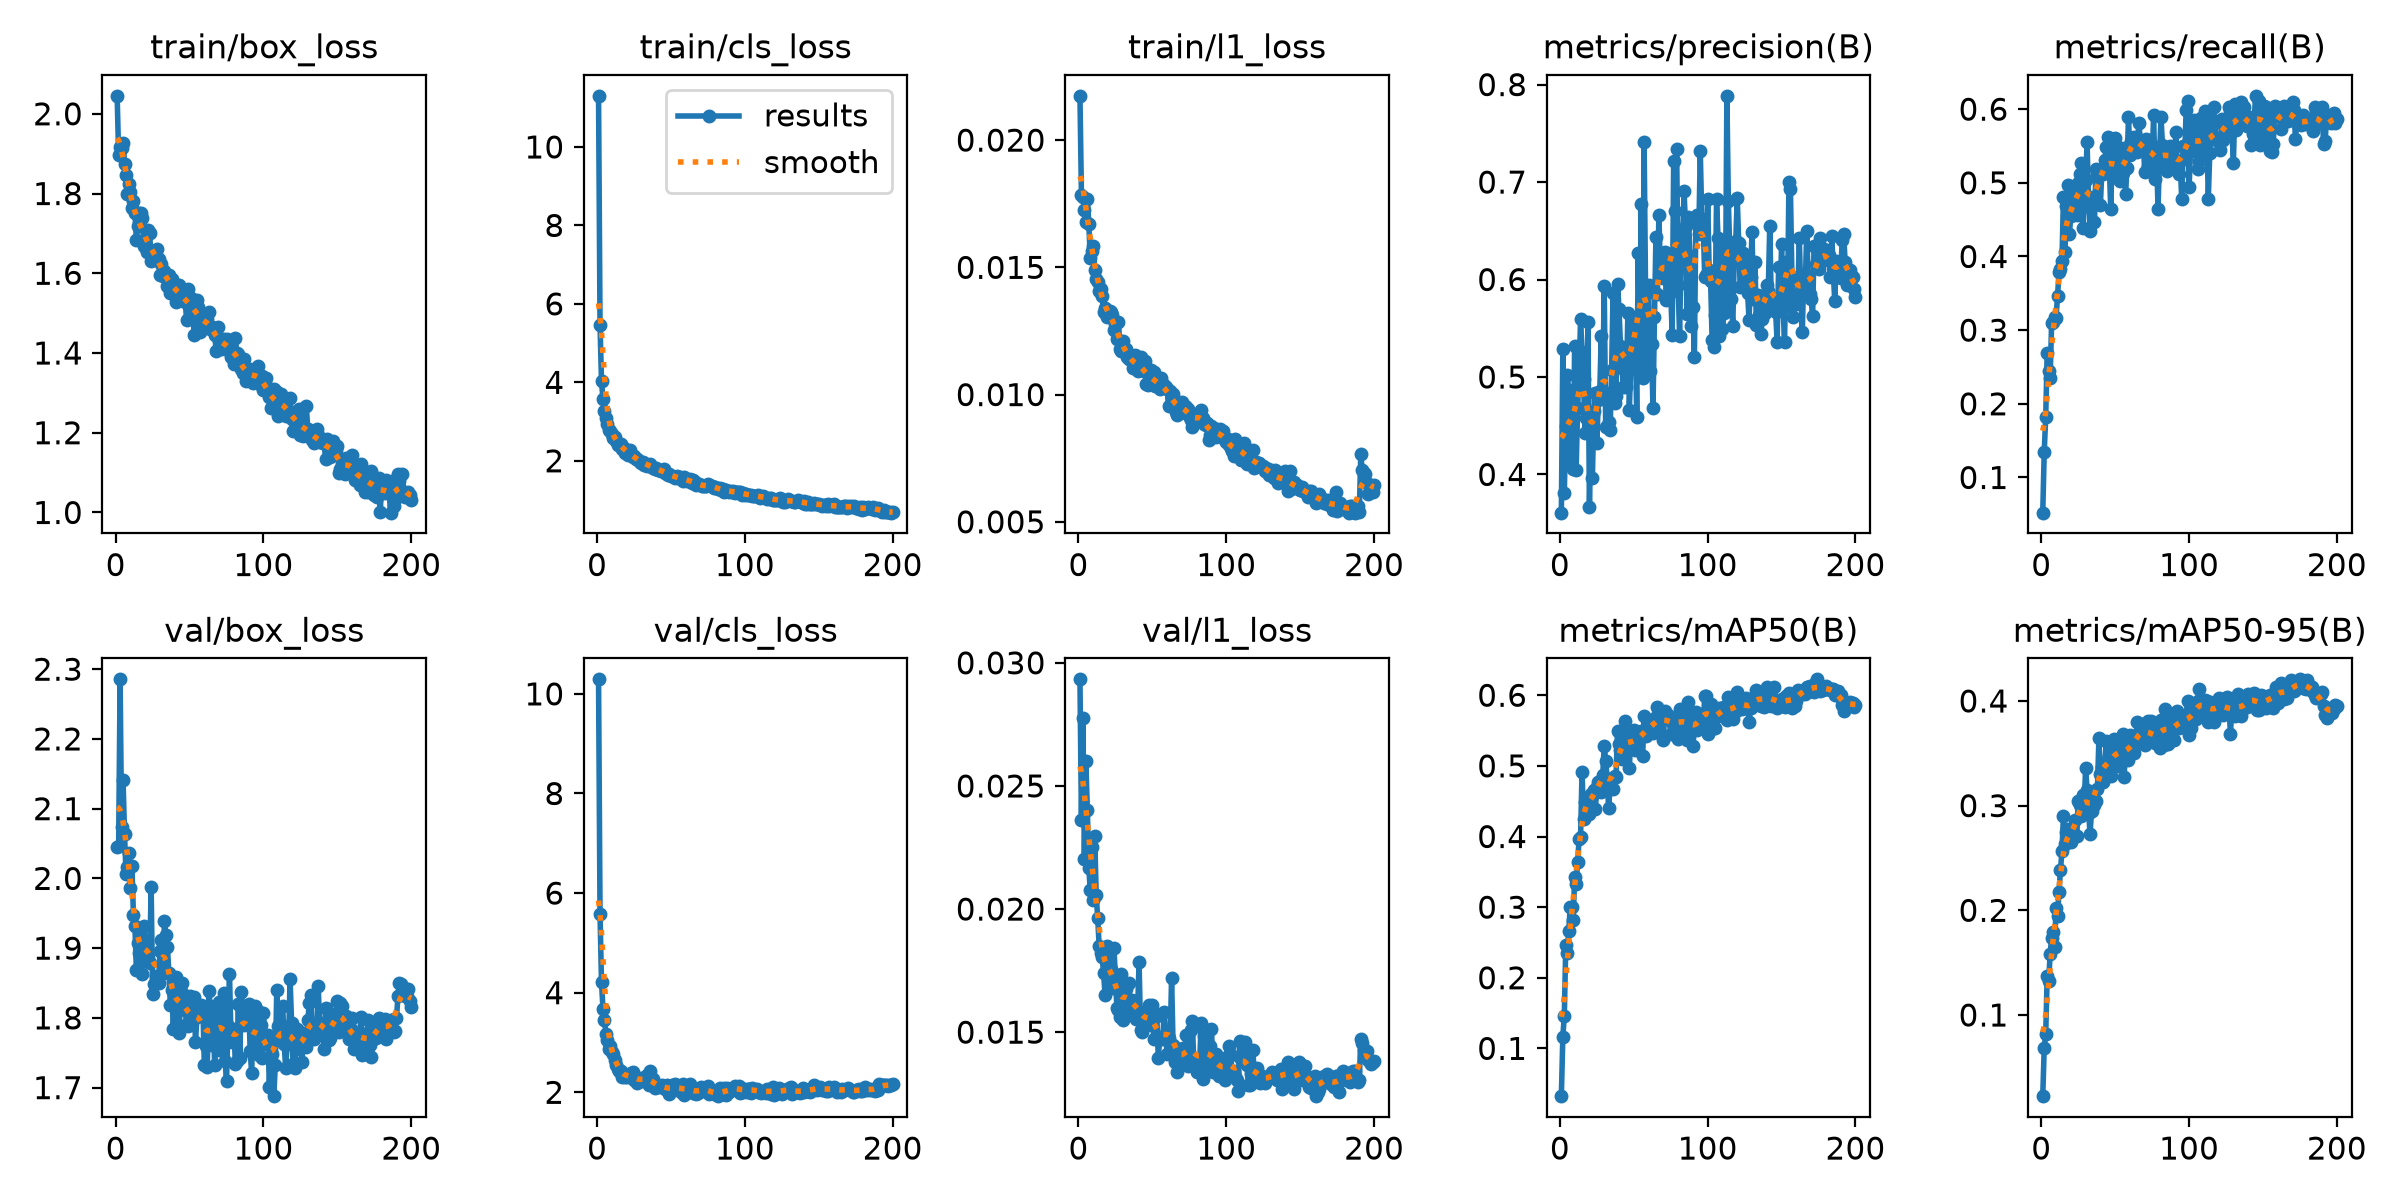

Data behind this chart, as committed beside it:
epoch, time, train/box_loss, train/cls_loss, train/l1_loss, metrics/precision(B), metrics/recall(B), metrics/mAP50(B), metrics/mAP50-95(B), val/box_loss, val/cls_loss, val/l1_loss, lr/pg0, lr/pg1, lr/pg2
1, 54.6, 2.045, 11.3, 0.02174, 0.3608, 0.05222, 0.03237, 0.02247, 2.045, 10.29, 0.02933, 0.0001569, 0.0001569, 0.0001569
2, 93.29, 1.896, 5.467, 0.01785, 0.5287, 0.1348, 0.1168, 0.0689, 2.046, 5.576, 0.02362, 0.000314, 0.000314, 0.000314
3, 131.4, 1.918, 4.022, 0.01777, 0.3812, 0.1815, 0.146, 0.08139, 2.285, 4.213, 0.02776, 0.0004696, 0.0004696, 0.0004696
4, 169.3, 1.914, 3.563, 0.01727, 0.4492, 0.2688, 0.2462, 0.1371, 2.074, 3.671, 0.02204, 0.0004689, 0.0004689, 0.0004689
5, 207.7, 1.926, 3.28, 0.01678, 0.5016, 0.2439, 0.2356, 0.1323, 2.141, 3.452, 0.02601, 0.0004666, 0.0004666, 0.0004666
6, 245.4, 1.875, 3.099, 0.0177, 0.4863, 0.2346, 0.2658, 0.1581, 2.064, 3.163, 0.02404, 0.0004642, 0.0004642, 0.0004642
7, 280.8, 1.845, 2.942, 0.01671, 0.4135, 0.3101, 0.3001, 0.1737, 2.007, 3.058, 0.02165, 0.0004619, 0.0004619, 0.0004619
8, 316, 1.798, 2.783, 0.01535, 0.4604, 0.3108, 0.3, 0.1791, 2.017, 2.861, 0.02076, 0.0004595, 0.0004595, 0.0004595
9, 351.2, 1.824, 2.75, 0.01566, 0.406, 0.318, 0.2821, 0.1648, 2.036, 2.925, 0.02252, 0.0004572, 0.0004572, 0.0004572
10, 389.3, 1.805, 2.674, 0.01582, 0.5313, 0.3172, 0.3429, 0.2023, 1.987, 2.815, 0.02035, 0.0004548, 0.0004548, 0.0004548
11, 427.6, 1.763, 2.586, 0.01489, 0.4043, 0.3462, 0.333, 0.1943, 2.018, 2.761, 0.02296, 0.0004524, 0.0004524, 0.0004524
12, 466.9, 1.78, 2.611, 0.01454, 0.4681, 0.3784, 0.3633, 0.2176, 1.948, 2.647, 0.02056, 0.0004501, 0.0004501, 0.0004501
13, 503.2, 1.751, 2.497, 0.01444, 0.5022, 0.3824, 0.3962, 0.2388, 1.932, 2.539, 0.01965, 0.0004477, 0.0004477, 0.0004477
14, 541.3, 1.684, 2.397, 0.01408, 0.5593, 0.3937, 0.3995, 0.2566, 1.869, 2.467, 0.01849, 0.0004454, 0.0004454, 0.0004454
15, 578.4, 1.719, 2.427, 0.01413, 0.5259, 0.4807, 0.492, 0.2904, 1.907, 2.419, 0.01821, 0.000443, 0.000443, 0.000443
16, 615.9, 1.752, 2.435, 0.01388, 0.4982, 0.4066, 0.4252, 0.2629, 1.893, 2.427, 0.01805, 0.0004407, 0.0004407, 0.0004407
17, 653.6, 1.75, 2.303, 0.01325, 0.4426, 0.4687, 0.4487, 0.2746, 1.917, 2.317, 0.01739, 0.0004383, 0.0004383, 0.0004383
18, 690.8, 1.738, 2.326, 0.01342, 0.4575, 0.4968, 0.4511, 0.2777, 1.862, 2.33, 0.01651, 0.0004359, 0.0004359, 0.0004359
19, 728.4, 1.669, 2.21, 0.01303, 0.5565, 0.43, 0.4565, 0.2718, 1.932, 2.307, 0.0185, 0.0004336, 0.0004336, 0.0004336
20, 765.7, 1.667, 2.234, 0.0133, 0.3667, 0.455, 0.4315, 0.2656, 1.899, 2.299, 0.01824, 0.0004312, 0.0004312, 0.0004312
21, 803.6, 1.654, 2.156, 0.01327, 0.449, 0.4571, 0.4596, 0.2727, 1.889, 2.335, 0.01723, 0.0004289, 0.0004289, 0.0004289
22, 841.1, 1.708, 2.27, 0.01325, 0.3967, 0.4809, 0.4578, 0.2733, 1.886, 2.332, 0.01755, 0.0004265, 0.0004265, 0.0004265
23, 878.2, 1.7, 2.15, 0.01311, 0.4647, 0.4859, 0.4657, 0.2862, 1.879, 2.391, 0.01678, 0.0004242, 0.0004242, 0.0004242
24, 915.6, 1.631, 2.109, 0.01255, 0.4834, 0.4567, 0.4392, 0.2706, 1.988, 2.403, 0.01842, 0.0004218, 0.0004218, 0.0004218
25, 953.8, 1.644, 2.12, 0.01278, 0.4318, 0.5, 0.4705, 0.3047, 1.835, 2.247, 0.01719, 0.0004195, 0.0004195, 0.0004195
26, 993.1, 1.651, 2.047, 0.0122, 0.4764, 0.5125, 0.4767, 0.3008, 1.848, 2.252, 0.01599, 0.0004171, 0.0004171, 0.0004171
27, 1032, 1.643, 2.054, 0.01287, 0.4853, 0.527, 0.4782, 0.29, 1.86, 2.192, 0.01591, 0.0004147, 0.0004147, 0.0004147
28, 1069, 1.662, 2.01, 0.01181, 0.5425, 0.4386, 0.4624, 0.3102, 1.858, 2.272, 0.0156, 0.0004124, 0.0004124, 0.0004124
29, 1107, 1.636, 1.972, 0.01173, 0.4826, 0.4772, 0.4865, 0.2993, 1.851, 2.248, 0.01738, 0.00041, 0.00041, 0.00041
30, 1144, 1.595, 1.952, 0.01211, 0.5934, 0.5037, 0.5286, 0.3359, 1.896, 2.291, 0.01551, 0.0004077, 0.0004077, 0.0004077
31, 1182, 1.622, 1.981, 0.01181, 0.4487, 0.555, 0.5076, 0.3146, 1.912, 2.224, 0.01691, 0.0004053, 0.0004053, 0.0004053
32, 1220, 1.594, 1.9, 0.01178, 0.4831, 0.4721, 0.4802, 0.2933, 1.864, 2.257, 0.01677, 0.000403, 0.000403, 0.000403
33, 1258, 1.606, 1.919, 0.01146, 0.4543, 0.4351, 0.4401, 0.2732, 1.939, 2.27, 0.01621, 0.0004006, 0.0004006, 0.0004006
34, 1295, 1.592, 1.868, 0.0114, 0.4459, 0.4768, 0.4714, 0.2945, 1.919, 2.352, 0.01699, 0.0003982, 0.0003982, 0.0003982
35, 1332, 1.567, 1.905, 0.01141, 0.5074, 0.4804, 0.4819, 0.3059, 1.902, 2.157, 0.01578, 0.0003959, 0.0003959, 0.0003959
36, 1370, 1.595, 1.912, 0.01131, 0.5858, 0.4471, 0.4674, 0.301, 1.865, 2.43, 0.01632, 0.0003935, 0.0003935, 0.0003935
37, 1410, 1.552, 1.85, 0.01106, 0.4735, 0.5189, 0.485, 0.3048, 1.818, 2.173, 0.01628, 0.0003912, 0.0003912, 0.0003912
38, 1446, 1.587, 1.823, 0.01154, 0.4805, 0.5108, 0.4838, 0.3163, 1.841, 2.264, 0.01584, 0.0003888, 0.0003888, 0.0003888
39, 1483, 1.573, 1.797, 0.01127, 0.5958, 0.511, 0.55, 0.3643, 1.784, 2.077, 0.01552, 0.0003865, 0.0003865, 0.0003865
40, 1522, 1.56, 1.817, 0.01094, 0.57, 0.4699, 0.5314, 0.33, 1.837, 2.128, 0.01585, 0.0003841, 0.0003841, 0.0003841
41, 1558, 1.528, 1.763, 0.01095, 0.5322, 0.5178, 0.5231, 0.3366, 1.859, 2.155, 0.01786, 0.0003818, 0.0003818, 0.0003818
42, 1595, 1.551, 1.767, 0.01148, 0.5089, 0.5115, 0.5104, 0.3227, 1.815, 2.107, 0.01507, 0.0003794, 0.0003794, 0.0003794
43, 1631, 1.572, 1.749, 0.01115, 0.4898, 0.5303, 0.5282, 0.337, 1.778, 2.117, 0.015, 0.000377, 0.000377, 0.000377
44, 1669, 1.554, 1.746, 0.01094, 0.5293, 0.5489, 0.563, 0.3617, 1.839, 2.138, 0.01549, 0.0003747, 0.0003747, 0.0003747
45, 1706, 1.537, 1.795, 0.01133, 0.49, 0.5625, 0.5416, 0.329, 1.851, 2.132, 0.01547, 0.0003723, 0.0003723, 0.0003723
46, 1742, 1.548, 1.686, 0.01043, 0.5655, 0.5266, 0.5348, 0.347, 1.832, 2.064, 0.01529, 0.00037, 0.00037, 0.00037
47, 1778, 1.529, 1.672, 0.01036, 0.466, 0.4638, 0.497, 0.328, 1.811, 2.145, 0.01584, 0.0003676, 0.0003676, 0.0003676
48, 1815, 1.484, 1.633, 0.01057, 0.5154, 0.5405, 0.5425, 0.3406, 1.792, 2.101, 0.01609, 0.0003653, 0.0003653, 0.0003653
49, 1850, 1.562, 1.664, 0.01098, 0.5609, 0.5246, 0.5418, 0.3634, 1.788, 1.96, 0.01529, 0.0003629, 0.0003629, 0.0003629
50, 1886, 1.523, 1.61, 0.01068, 0.5558, 0.5603, 0.5507, 0.355, 1.831, 2.032, 0.01609, 0.0003605, 0.0003605, 0.0003605
51, 1922, 1.537, 1.618, 0.01087, 0.5458, 0.5061, 0.5231, 0.3553, 1.793, 2.137, 0.01472, 0.0003582, 0.0003582, 0.0003582
52, 1958, 1.533, 1.589, 0.01032, 0.4593, 0.5492, 0.5233, 0.3383, 1.802, 2.067, 0.01578, 0.0003558, 0.0003558, 0.0003558
53, 1994, 1.445, 1.551, 0.01049, 0.6274, 0.5027, 0.5467, 0.3419, 1.83, 2.173, 0.01564, 0.0003535, 0.0003535, 0.0003535
54, 2030, 1.508, 1.613, 0.01033, 0.5244, 0.5053, 0.546, 0.3628, 1.766, 2.094, 0.01397, 0.0003511, 0.0003511, 0.0003511
55, 2066, 1.533, 1.574, 0.01023, 0.677, 0.5134, 0.5488, 0.3681, 1.801, 2.108, 0.01471, 0.0003488, 0.0003488, 0.0003488
56, 2102, 1.516, 1.588, 0.01065, 0.4989, 0.5479, 0.5143, 0.3271, 1.808, 2.109, 0.01479, 0.0003464, 0.0003464, 0.0003464
57, 2138, 1.454, 1.561, 0.01033, 0.7408, 0.4852, 0.57, 0.3518, 1.814, 2.003, 0.01471, 0.0003441, 0.0003441, 0.0003441
58, 2173, 1.471, 1.494, 0.01038, 0.5847, 0.5206, 0.5416, 0.3593, 1.819, 2.159, 0.01583, 0.0003417, 0.0003417, 0.0003417
59, 2209, 1.496, 1.58, 0.0103, 0.5157, 0.5891, 0.5543, 0.3438, 1.816, 1.954, 0.01489, 0.0003393, 0.0003393, 0.0003393
60, 2244, 1.472, 1.499, 0.0102, 0.5949, 0.5382, 0.5608, 0.3677, 1.732, 2.06, 0.01413, 0.000337, 0.000337, 0.000337
... 140 more rows
